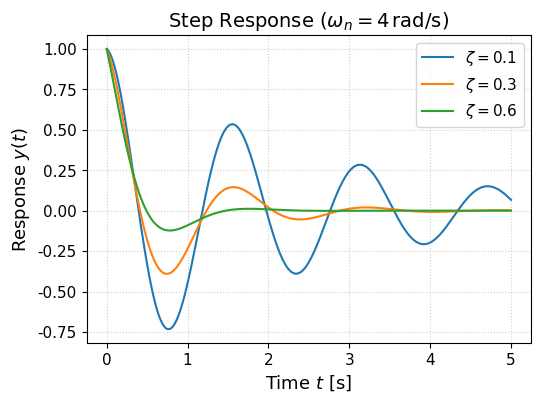
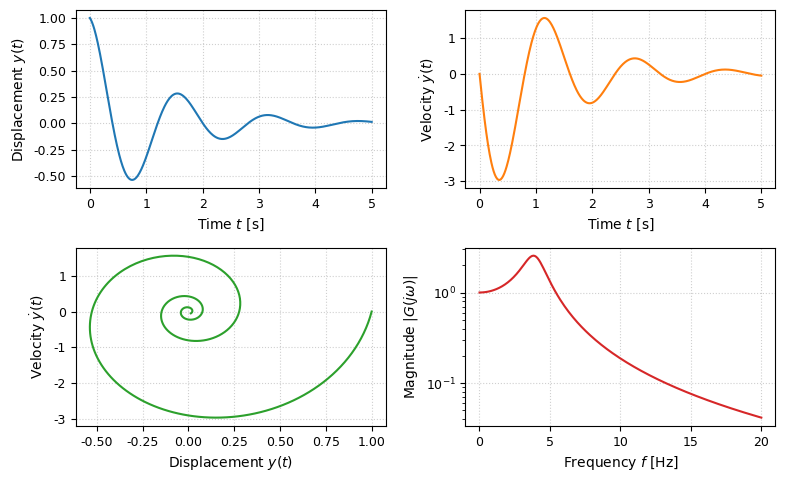

Generate these figures, in order, with matplotlib:
#!/usr/bin/env python3
"""
generate_plot.py
Python (matplotlib) を使用した Ipe 連携用プロット出力スクリプト

ベストプラクティス:
- pdf.fonttype = 42 (TrueType) により、テキストをパス化せず文字として PDF に出力
- mm 単位での明示的な Figure サイズ指定
- 適切なフォントサイズ設定
"""

import numpy as np
import matplotlib.pyplot as plt

# --- Ipe 向け ベストプラクティス設定 ---
plt.rcParams['pdf.fonttype'] = 42   # TrueType フォントを埋め込み (文字として保持)
plt.rcParams['ps.fonttype'] = 42
plt.rcParams['axes.unicode_minus'] = False  # ASCIIハイフンを使用して文字化け防止
plt.rcParams['font.sans-serif'] = ['DejaVu Sans', 'Arial']
plt.rcParams['font.family'] = 'sans-serif'
plt.rcParams['mathtext.fontset'] = 'dejavusans'  # Unicode準拠の数式フォント (文字化け防止)

MM_TO_INCH = 1.0 / 25.4

# 共通データ生成
t = np.linspace(0, 5, 500)
wn = 4.0
zeta_list = [0.1, 0.3, 0.6]

# =====================================================================
# 1. スライド用 単一プロット (140 mm x 105 mm)
# =====================================================================
fig1, ax1 = plt.subplots(figsize=(140 * MM_TO_INCH, 105 * MM_TO_INCH))

for z in zeta_list:
    y = np.exp(-z * wn * t) * np.cos(wn * np.sqrt(1 - z**2) * t)
    ax1.plot(t, y, label=f'$\\zeta = {z:.1f}$')

ax1.set_xlabel('Time $t$ [s]', fontsize=13)
ax1.set_ylabel('Response $y(t)$', fontsize=13)
ax1.set_title('Step Response ($\\omega_n = 4\\,\\mathrm{rad/s}$)', fontsize=14)
ax1.legend(loc='upper right', fontsize=11)
ax1.grid(True, linestyle=':', alpha=0.6)
ax1.tick_params(labelsize=11)

fig1.tight_layout()
fig1.savefig('python_plot_single.pdf', bbox_inches='tight')
plt.close(fig1)

# =====================================================================
# 2. スライド用 複合マルチプロット 2x2 (200 mm x 125 mm)
# =====================================================================
fig2, axs = plt.subplots(2, 2, figsize=(200 * MM_TO_INCH, 125 * MM_TO_INCH))

zeta = 0.2
y_val = np.exp(-zeta * wn * t) * np.cos(wn * np.sqrt(1 - zeta**2) * t)
ydot_val = -wn * np.exp(-zeta * wn * t) * np.sin(wn * np.sqrt(1 - zeta**2) * t)

# (1) 変位
axs[0, 0].plot(t, y_val, color='#1f77b4')
axs[0, 0].set_xlabel('Time $t$ [s]', fontsize=10)
axs[0, 0].set_ylabel('Displacement $y(t)$', fontsize=10)
axs[0, 0].grid(True, linestyle=':', alpha=0.6)
axs[0, 0].tick_params(labelsize=9)

# (2) 速度
axs[0, 1].plot(t, ydot_val, color='#ff7f0e')
axs[0, 1].set_xlabel('Time $t$ [s]', fontsize=10)
axs[0, 1].set_ylabel('Velocity $\\dot{y}(t)$', fontsize=10)
axs[0, 1].grid(True, linestyle=':', alpha=0.6)
axs[0, 1].tick_params(labelsize=9)

# (3) 位相平面
axs[1, 0].plot(y_val, ydot_val, color='#2ca02c')
axs[1, 0].set_xlabel('Displacement $y(t)$', fontsize=10)
axs[1, 0].set_ylabel('Velocity $\\dot{y}(t)$', fontsize=10)
axs[1, 0].grid(True, linestyle=':', alpha=0.6)
axs[1, 0].tick_params(labelsize=9)

# (4) 周波数応答
f_axis = np.linspace(0.01, 20, 200)
w = 2 * np.pi * f_axis
mag = 1.0 / np.sqrt((1 - (f_axis / 4)**2)**2 + (2 * zeta * f_axis / 4)**2)
axs[1, 1].semilogy(f_axis, mag, color='#d62728')
axs[1, 1].set_xlabel('Frequency $f$ [Hz]', fontsize=10)
axs[1, 1].set_ylabel('Magnitude $|G(j\\omega)|$', fontsize=10)
axs[1, 1].grid(True, linestyle=':', alpha=0.6)
axs[1, 1].tick_params(labelsize=9)

fig2.tight_layout()
fig2.savefig('python_plot_multi.pdf', bbox_inches='tight')
plt.close(fig2)

print('=== Successfully generated python_plot_single.pdf and python_plot_multi.pdf ===')
